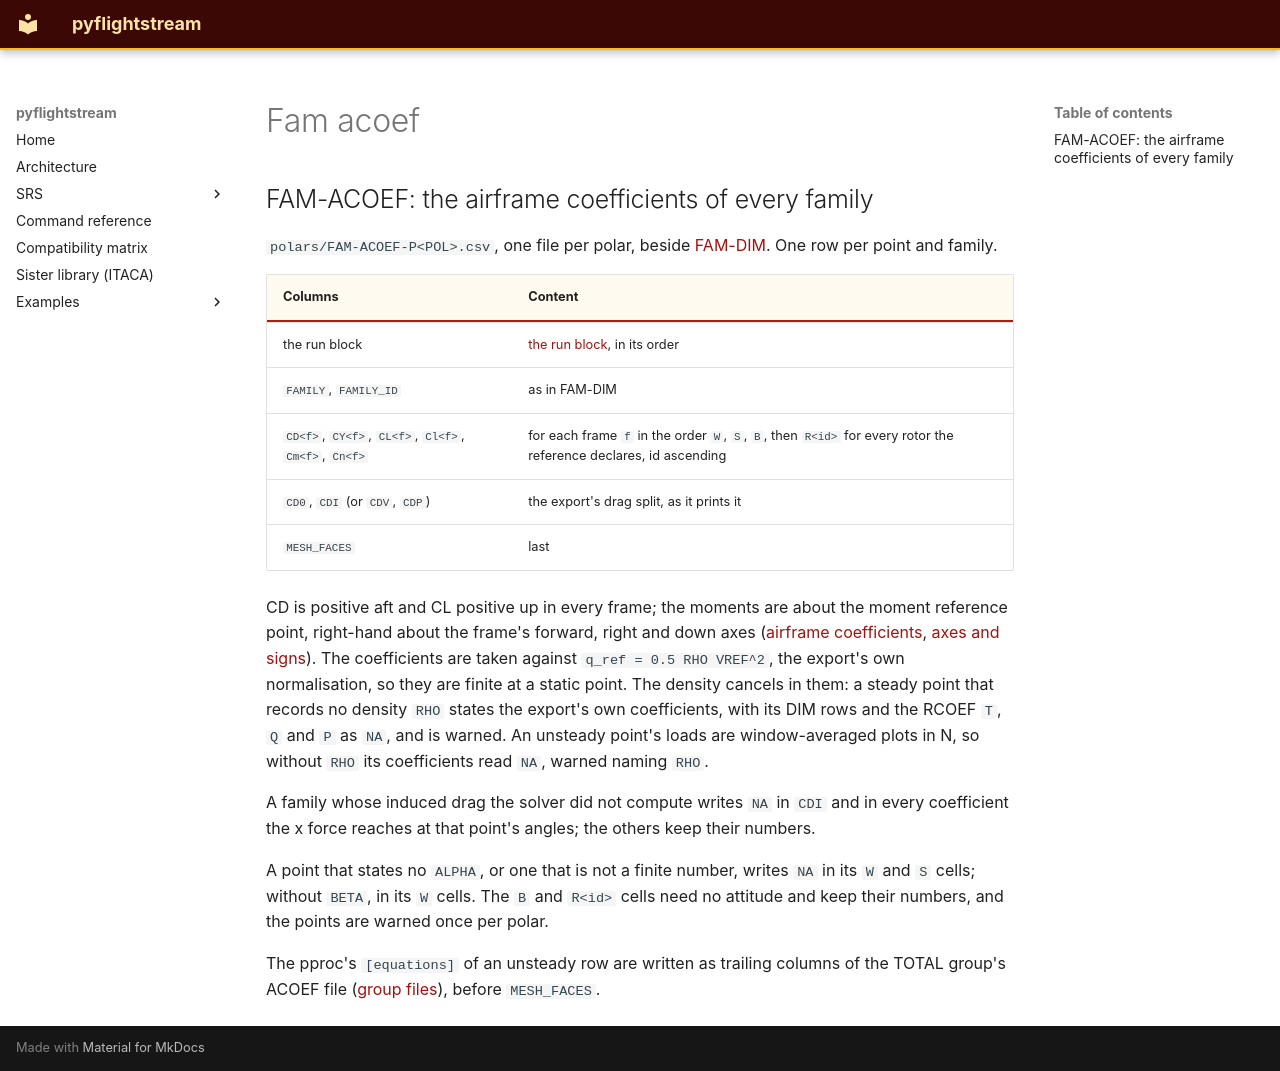

repository: nevesgeovana/pyflightstream · page: pproc/fam-acoef/index.html · generator: mkdocs

## FAM-ACOEF: the airframe coefficients of every family

<a id="fam-acoef"></a>

`polars/FAM-ACOEF-P<POL>.csv`, one file per polar, beside
[FAM-DIM](fam-dim.md#fam-dim). One row per point and family.

| Columns | Content |
| --- | --- |
| the run block | [the run block](../definitions/the-run-block.md#the-run-block), in its order |
| `FAMILY`, `FAMILY_ID` | as in FAM-DIM |
| `CD<f>`, `CY<f>`, `CL<f>`, `Cl<f>`, `Cm<f>`, `Cn<f>` | for each frame `f` in the order `W`, `S`, `B`, then `R<id>` for every rotor the reference declares, id ascending |
| `CD0`, `CDI` (or `CDV`, `CDP`) | the export's drag split, as it prints it |
| `MESH_FACES` | last |

CD is positive aft and CL positive up in every frame; the moments are about
the moment reference point, right-hand about the frame's forward, right and
down axes ([airframe coefficients](../definitions/airframe-coefficients.md#airframe-coefficients),
[axes and signs](../definitions/axes-and-signs.md#axes-and-signs)). The
coefficients are taken against `q_ref = 0.5 RHO VREF^2`, the export's own
normalisation, so they are finite at a static point. The density cancels in
them: a steady point that records no density `RHO` states the export's own
coefficients, with its DIM rows and the RCOEF `T`, `Q` and `P` as `NA`, and is
warned. An unsteady point's loads are window-averaged plots in N, so without
`RHO` its coefficients read `NA`, warned naming `RHO`.

A family whose induced drag the solver did not compute writes `NA` in `CDI`
and in every coefficient the x force reaches at that point's angles; the
others keep their numbers.

A point that states no `ALPHA`, or one that is not a finite number, writes
`NA` in its `W` and `S` cells; without `BETA`, in its `W` cells. The `B` and
`R<id>` cells need no attitude and keep their numbers, and the points are
warned once per polar.

The pproc's `[equations]` of an unsteady row are written as trailing columns
of the TOTAL group's ACOEF file ([group files](group-files.md#group-files)),
before `MESH_FACES`.
